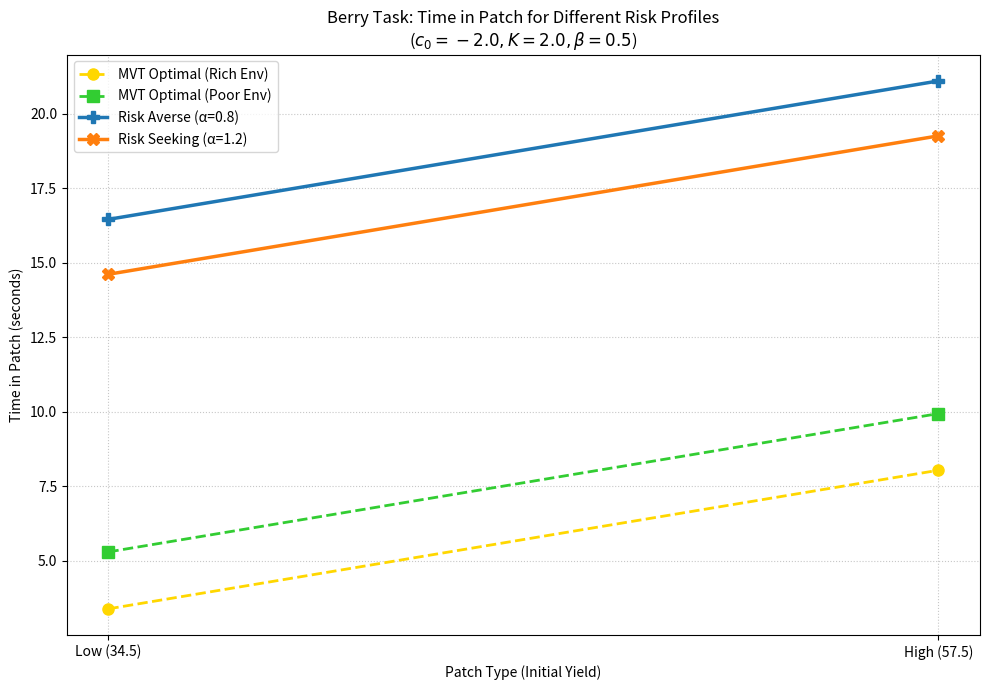

This figure's Python source:
import numpy as np
import matplotlib.pyplot as plt

# --- Core Model & Task Parameters ---
# Berry Task (Contreras-Huerta et al. parameters)
PATCH_INITIAL_YIELDS = np.array([34.5, 57.5])  # Low, High
PATCH_LABELS = ['Low (34.5)', 'High (57.5)']
LAMBDA_DECAY = 0.11  # Decay rate for Berry task

# MVT Optimal Leaving Times for Berry Task (CORRECTED from your latest image)
MVT_OPTIMAL_RICH_VALS = np.array([3.39, 8.04])  # T_opt for Low, High in Rich
MVT_OPTIMAL_POOR_VALS = np.array([5.30, 9.94])  # T_opt for Low, High in Poor

# Agent Parameters
C0_BASELINE = -2.0
K_RISK_SENSITIVITY = 2.0
BETA_REWARD_SENSITIVITY = 0.5

# Simulation settings
MAX_TIME_STEPS = 100
TIME_STEPS = np.arange(1, MAX_TIME_STEPS + 1)

# Alpha profiles for this specific plot
ALPHA_PROFILES_FOR_PLOT = {
    'Risk Averse (α=0.8)': 0.8,
    'Risk Seeking (α=1.2)': 1.2,
}


# --- Helper Functions ---
def calculate_reward_rate_at_time(s_initial, t, lam):
    return s_initial * np.exp(-lam * t)


def get_leaving_probabilities_and_survival(c_eff, beta, s_initial, time_steps, lam_decay_task):
    current_rewards = calculate_reward_rate_at_time(s_initial, time_steps, lam=lam_decay_task)
    logits = c_eff + beta * current_rewards
    prob_leave_at_n = 1 / (1 + np.exp(logits))
    prob_stay_sequence = 1.0 - prob_leave_at_n
    prob_not_left_before_t = np.concatenate(([1.0], np.cumprod(prob_stay_sequence)))[:-1]
    return prob_leave_at_n, prob_not_left_before_t


def calculate_expected_leaving_time(prob_leave_at_n, prob_not_left_before_t, time_steps):
    prob_leave_exactly_at_n = prob_leave_at_n * prob_not_left_before_t
    expected_T = np.sum(time_steps * prob_leave_exactly_at_n)
    return expected_T


# --- Calculate E[T] for the specified Alpha Profiles ---
simulated_ET_results = {}

print(f"Calculating E[T] for specified Alpha profiles (Berry Task, K={K_RISK_SENSITIVITY}, Corrected MVT)...\n")
for profile_name, alpha_val in ALPHA_PROFILES_FOR_PLOT.items():
    print(f"Profile: {profile_name} (alpha = {alpha_val})")
    c_eff = C0_BASELINE + K_RISK_SENSITIVITY * (1 - alpha_val)
    print(f"  Calculated c_eff = {c_eff:.4f}")

    profile_ET_values = []
    for s_initial in PATCH_INITIAL_YIELDS:
        prob_leave_at_n, prob_not_left_before_t = get_leaving_probabilities_and_survival(
            c_eff, BETA_REWARD_SENSITIVITY, s_initial, TIME_STEPS, LAMBDA_DECAY
        )
        ET = calculate_expected_leaving_time(
            prob_leave_at_n, prob_not_left_before_t, TIME_STEPS
        )
        profile_ET_values.append(ET)
        patch_idx = list(PATCH_INITIAL_YIELDS).index(s_initial)
        print(f"  Patch: {PATCH_LABELS[patch_idx]:<15} | E[T] = {ET:>6.2f}s")

    simulated_ET_results[profile_name] = np.array(profile_ET_values)
    print("-" * 50)

# --- Plotting: Deviation from MVT for Berry Task ---
plt.figure(figsize=(10, 7))
x_indices = np.arange(len(PATCH_LABELS))

# MVT Optimal Lines
plt.plot(x_indices, MVT_OPTIMAL_RICH_VALS, 'o--', color='gold', lw=2, markersize=8, label='MVT Optimal (Rich Env)')
plt.plot(x_indices, MVT_OPTIMAL_POOR_VALS, 's--', color='limegreen', lw=2, markersize=8, label='MVT Optimal (Poor Env)')

# Simulated Agent E[T] Lines
colors = {'Risk Averse (α=0.8)': '#1f77b4', 'Risk Seeking (α=1.2)': '#ff7f0e'}
markers = {'Risk Averse (α=0.8)': 'P', 'Risk Seeking (α=1.2)': 'X'}

for profile_name, ET_values in simulated_ET_results.items():
    plt.plot(x_indices, ET_values, marker=markers[profile_name], linestyle='-', color=colors[profile_name],
             lw=2.5, markersize=9, label=f'{profile_name}')

plt.xticks(x_indices, PATCH_LABELS)
plt.xlabel('Patch Type (Initial Yield)')
plt.ylabel('Time in Patch (seconds)')
plt.title(
    f'Berry Task: Time in Patch for Different Risk Profiles\n($c_0={C0_BASELINE}, K={K_RISK_SENSITIVITY}, \\beta={BETA_REWARD_SENSITIVITY}$)')
plt.legend(loc='best')
plt.grid(True, linestyle=':', alpha=0.7)
plt.tight_layout()
plt.show()




